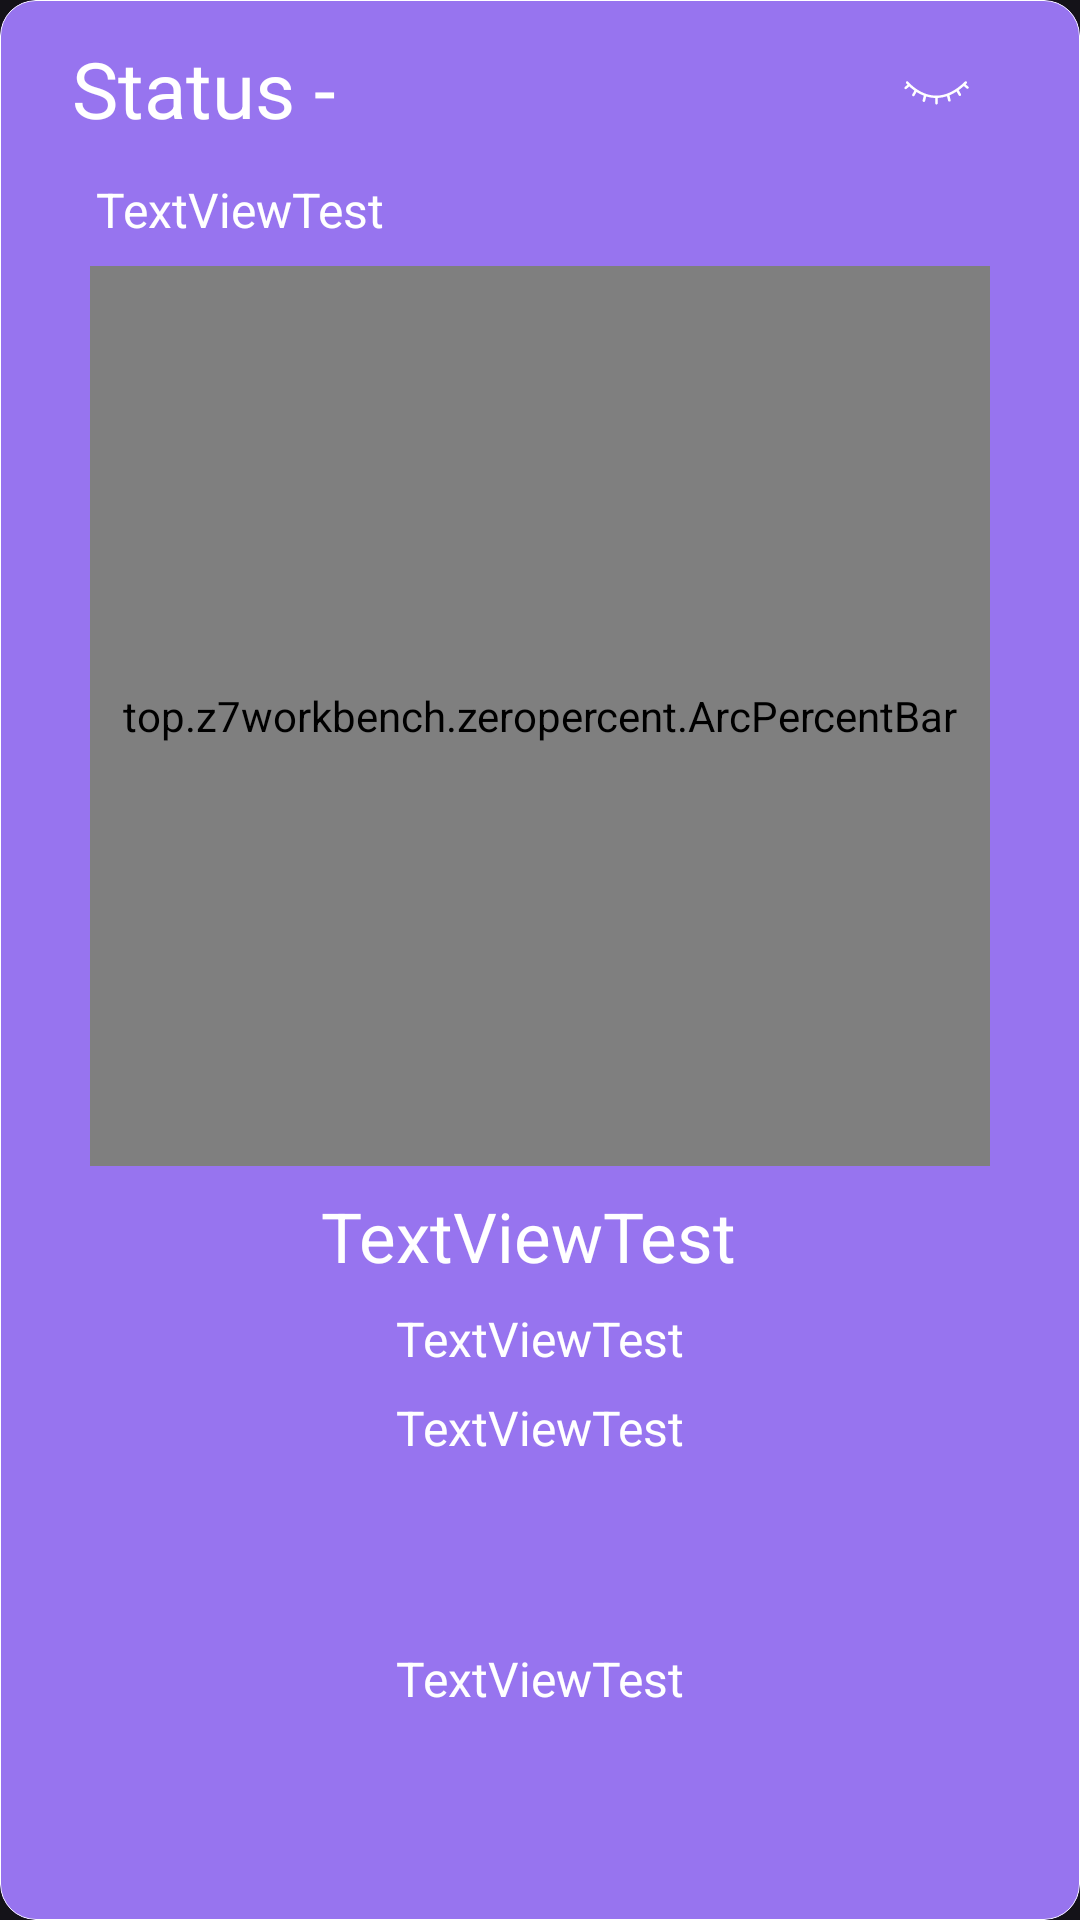

Produce the Android XML layout that renders to this screen, including the resource entries it uses.
<!-- AndroidManifest.xml: application theme AppTheme.Dark.ZeroGoPurple -->
<!-- res/layout/status_card.xml -->
<?xml version="1.0" encoding="utf-8"?>
<com.google.android.material.card.MaterialCardView xmlns:android="http://schemas.android.com/apk/res/android"
    xmlns:app="http://schemas.android.com/apk/res-auto"
    android:id="@+id/loginCard"
    style="@style/AppTheme.Layout.Card">

    <androidx.constraintlayout.widget.ConstraintLayout
        android:id="@+id/constraintLayout"
        android:layout_width="match_parent"
        android:layout_height="match_parent">

        <ImageButton
            android:id="@+id/collapse"
            android:layout_width="wrap_content"
            android:layout_height="wrap_content"
            android:layout_marginEnd="24dp"
            android:backgroundTint="@color/transparent"
            android:clickable="true"
            android:contentDescription="collapse"
            android:focusable="true"
            android:src="@drawable/ic_hide"
            app:layout_constraintBottom_toBottomOf="@id/title"
            app:layout_constraintEnd_toEndOf="parent"
            app:layout_constraintTop_toTopOf="@id/title" />

        <TextView
            android:id="@+id/user"
            style="@style/AppTheme.TextView.Big"
            android:layout_width="0dp"
            android:layout_height="wrap_content"
            android:layout_marginStart="8dp"
            android:layout_marginTop="8dp"
            android:layout_marginEnd="16dp"
            android:gravity="center"
            app:layout_constraintEnd_toEndOf="parent"
            app:layout_constraintStart_toStartOf="parent"
            app:layout_constraintTop_toBottomOf="@id/percentBar" />

        <TextView
            android:id="@+id/title"
            style="@style/AppTheme.TextView.Normal"
            android:layout_width="wrap_content"
            android:layout_height="wrap_content"
            android:layout_marginStart="24dp"
            android:layout_marginTop="12dp"
            android:text="@string/status_card"
            android:textSize="@dimen/text_size_h"
            app:layout_constraintStart_toStartOf="parent"
            app:layout_constraintTop_toTopOf="parent" />

        <top.z7workbench.zeropercent.ArcPercentBar
            android:id="@+id/percentBar"
            android:layout_width="300dp"
            android:layout_height="300dp"
            android:layout_marginStart="16dp"
            android:layout_marginTop="8dp"
            android:layout_marginEnd="16dp"
            app:arcBackColor="?attr/appAccentBackground"
            app:arcFrontColor="?attr/colorAccent"
            app:arcOrientation="left"
            app:arcPercent="0"
            app:arcRange="280"
            app:arcStrokeWidth="10dp"
            app:arcTextColor="?attr/colorAccent"
            app:arcTextSize="@dimen/text_size_xl"
            app:layout_constraintEnd_toEndOf="parent"
            app:layout_constraintStart_toStartOf="parent"
            app:layout_constraintTop_toBottomOf="@id/validate" />

        <TextView
            android:id="@+id/plan"
            style="@style/AppTheme.TextView.Small"
            android:layout_width="0dp"
            android:layout_height="wrap_content"
            android:layout_marginStart="16dp"
            android:layout_marginTop="8dp"
            android:layout_marginEnd="16dp"
            android:gravity="center"
            app:layout_constraintEnd_toEndOf="parent"
            app:layout_constraintStart_toStartOf="parent"
            app:layout_constraintTop_toBottomOf="@id/usedTime" />

        <TextView
            android:id="@+id/usedTime"
            style="@style/AppTheme.TextView.Small"
            android:layout_width="0dp"
            android:layout_height="wrap_content"
            android:layout_marginStart="16dp"
            android:layout_marginTop="8dp"
            android:layout_marginEnd="16dp"
            android:gravity="center"
            app:layout_constraintEnd_toEndOf="parent"
            app:layout_constraintStart_toStartOf="parent"
            app:layout_constraintTop_toBottomOf="@id/user" />

        <TextView
            android:id="@+id/validate"
            style="@style/AppTheme.TextView.Small"
            android:layout_width="0dp"
            android:layout_height="wrap_content"
            android:layout_marginStart="32dp"
            android:layout_marginTop="12dp"
            android:layout_marginEnd="32dp"
            android:ellipsize="end"
            app:layout_constraintEnd_toEndOf="parent"
            app:layout_constraintStart_toStartOf="parent"
            app:layout_constraintTop_toBottomOf="@id/title" />

        <TextView
            android:id="@+id/fee"
            style="@style/AppTheme.TextView.Small"
            android:layout_width="0dp"
            android:layout_height="wrap_content"
            android:layout_marginStart="16dp"
            android:layout_marginTop="8dp"
            android:layout_marginEnd="16dp"
            android:layout_marginBottom="16dp"
            android:gravity="center"
            app:layout_constraintBottom_toBottomOf="parent"
            app:layout_constraintEnd_toEndOf="parent"
            app:layout_constraintStart_toStartOf="parent"
            app:layout_constraintTop_toBottomOf="@id/plan" />

        <ImageView
            android:id="@+id/status"
            android:layout_width="20dp"
            android:layout_height="20dp"
            android:layout_margin="8dp"
            android:src="@drawable/ic_baseline_disabled_by_default_24"
            app:layout_constraintEnd_toEndOf="@+id/percentBar"
            app:layout_constraintTop_toTopOf="@+id/percentBar"
            app:tint="?attr/appTextColor" />
    </androidx.constraintlayout.widget.ConstraintLayout>
</com.google.android.material.card.MaterialCardView>
<!-- resources referenced by this layout -->
<resources>
  <color name="transparent">#00000000</color>
  <dimen name="text_size_h">26sp</dimen>
  <dimen name="text_size_xl">20sp</dimen>
  <!-- drawable ic_hide (drawable) -->
  <vector android:height="24dp" android:viewportHeight="1024.0"
      android:viewportWidth="1024.0" android:width="24dp" xmlns:android="http://schemas.android.com/apk/res/android">
      <path android:fillColor="?attr/appTextColor" android:pathData="M971.7,478.6l-37.5,-33.1c4.7,-4.7 9.5,-9.1 14.3,-13.8 7,-7 6.8,-18 -0.5,-24.6 -7.4,-6.7 -18.9,-6.4 -26,0.6C782.8,545.9 638.8,612.3 493.3,605.3c-222.8,-11.1 -374.5,-194.5 -376,-196.3 -6.2,-7.6 -17.8,-9.1 -25.8,-3.2 -8,5.9 -9.5,16.7 -3.4,24.5 1.2,1.5 7.5,9 18.2,20.4l-38.2,33.7c-7.5,6.6 -7.8,17.6 -0.9,24.6 3.5,3.7 8.5,5.5 13.4,5.5 4.5,0 9,-1.5 12.5,-4.7l38.5,-34.1c18.8,17.6 43.3,38.6 73,59.6l-30.5,54.7c-4.7,8.5 -1.4,19 7.7,23.5 2.7,1.4 5.6,2.1 8.6,2.1 6.5,0 12.9,-3.4 16.3,-9.3l28.3,-50.7c30.2,18.9 64.8,36.9 102.8,51.4l-16.4,67.9c-2.3,9.3 3.9,18.7 13.9,20.9 1.3,0.3 2.8,0.5 4.1,0.5 8.4,0 16,-5.5 17.9,-13.5l15.4,-63.7c36.7,11.2 76.2,18.8 118.3,21 3.1,0.1 6.2,0 9.3,0.1l0.3,74.5c0,9.4 8.2,17.2 18.3,17.2l0.1,0c10.1,0 18.4,-7.9 18.4,-17.5l-0.2,-74.5c44.2,-2.1 88,-10.5 131.7,-25l15.3,63.3c2,8.1 9.6,13.4 17.9,13.4 1.4,0 2.8,-0.1 4.2,-0.3 9.9,-2.2 16.1,-11.5 13.7,-20.9l-16.4,-68.4c34.1,-14 68,-31.9 101.5,-53.5l29.8,53.3c3.3,6 9.6,9.3 16.3,9.3 2.9,0 5.8,-0.7 8.6,-2.1 8.9,-4.4 12.3,-14.9 7.6,-23.4L835.3,528.2c24.4,-17.5 48.7,-36.9 72.7,-58.4l38.8,34.4c3.6,3.1 8,4.7 12.5,4.7 4.9,0 9.8,-1.9 13.5,-5.6C979.6,496.1 979.1,485.1 971.7,478.6z"/>
  </vector>
  <string name="status_card">Status - </string>
  <style name="AppTheme.Layout.Card" parent="Widget.Material3.CardView.Outlined">
          <item name="android:layout_height">wrap_content</item>
          <item name="android:layout_margin">2dp</item>
          <item name="android:checkable">true</item>
          <item name="android:clickable">true</item>
          <item name="android:focusable">true</item>
          <item name="android:longClickable">true</item>
          <item name="android:padding">2dp</item>
          <item name="cardElevation">0dp</item>
          <item name="cardPreventCornerOverlap">false</item>
          <item name="strokeColor">?attr/appStrokeColor</item>
          <item name="strokeWidth">0.1dp</item>
      </style>
  <style name="AppTheme.TextView.Big">
          <item name="android:textSize">@dimen/text_size_xxl</item>
      </style>
  <style name="AppTheme.TextView.Normal">
          <item name="android:textSize">@dimen/text_size_xl</item>
      </style>
  <style name="AppTheme.TextView.Small">
          <item name="android:textSize">@dimen/text_size_m</item>
      </style>
  <style name="AppTheme.Dark.ZeroGoPurple">
          <item name="colorAccent">@color/colorAccentZGPurple</item>
          <item name="appAccentBackground">@color/colorAccentBackgroundZGPurple</item>
          <item name="colorPrimary">@color/colorPrimaryZGPurple</item>
          <item name="colorPrimaryDark">@color/colorPrimaryZGPurple</item>
          <item name="appBackground">@color/colorBackgroundZGPurple</item>
          <item name="appSubTextColor">@color/colorSubTextZGPurple</item>
          <item name="colorSurface">@color/colorPrimaryZGPurple</item>
          <item name="colorOnSurface">@color/colorSecondaryVariantZGPurple</item>
          <item name="colorSecondary">@color/colorSecondaryZGPurple</item>
          <item name="colorTertiary">@color/colorSecondaryVariantZGPurple</item>
      </style>
  <dimen name="text_size_xxl">23sp</dimen>
  <dimen name="text_size_m">16sp</dimen>
  <color name="colorAccentZGPurple">#FFCC00</color>
  <color name="colorAccentBackgroundZGPurple">@android:color/white</color>
  <color name="colorPrimaryZGPurple">#9774ef</color>
  <color name="colorBackgroundZGPurple">@color/colorPrimaryZGPurple</color>
  <color name="colorSubTextZGPurple">#DDDDDD</color>
  <color name="colorSecondaryVariantZGPurple">#ffc1e3</color>
  <color name="colorSecondaryZGPurple">#f48fb1</color>
</resources>
